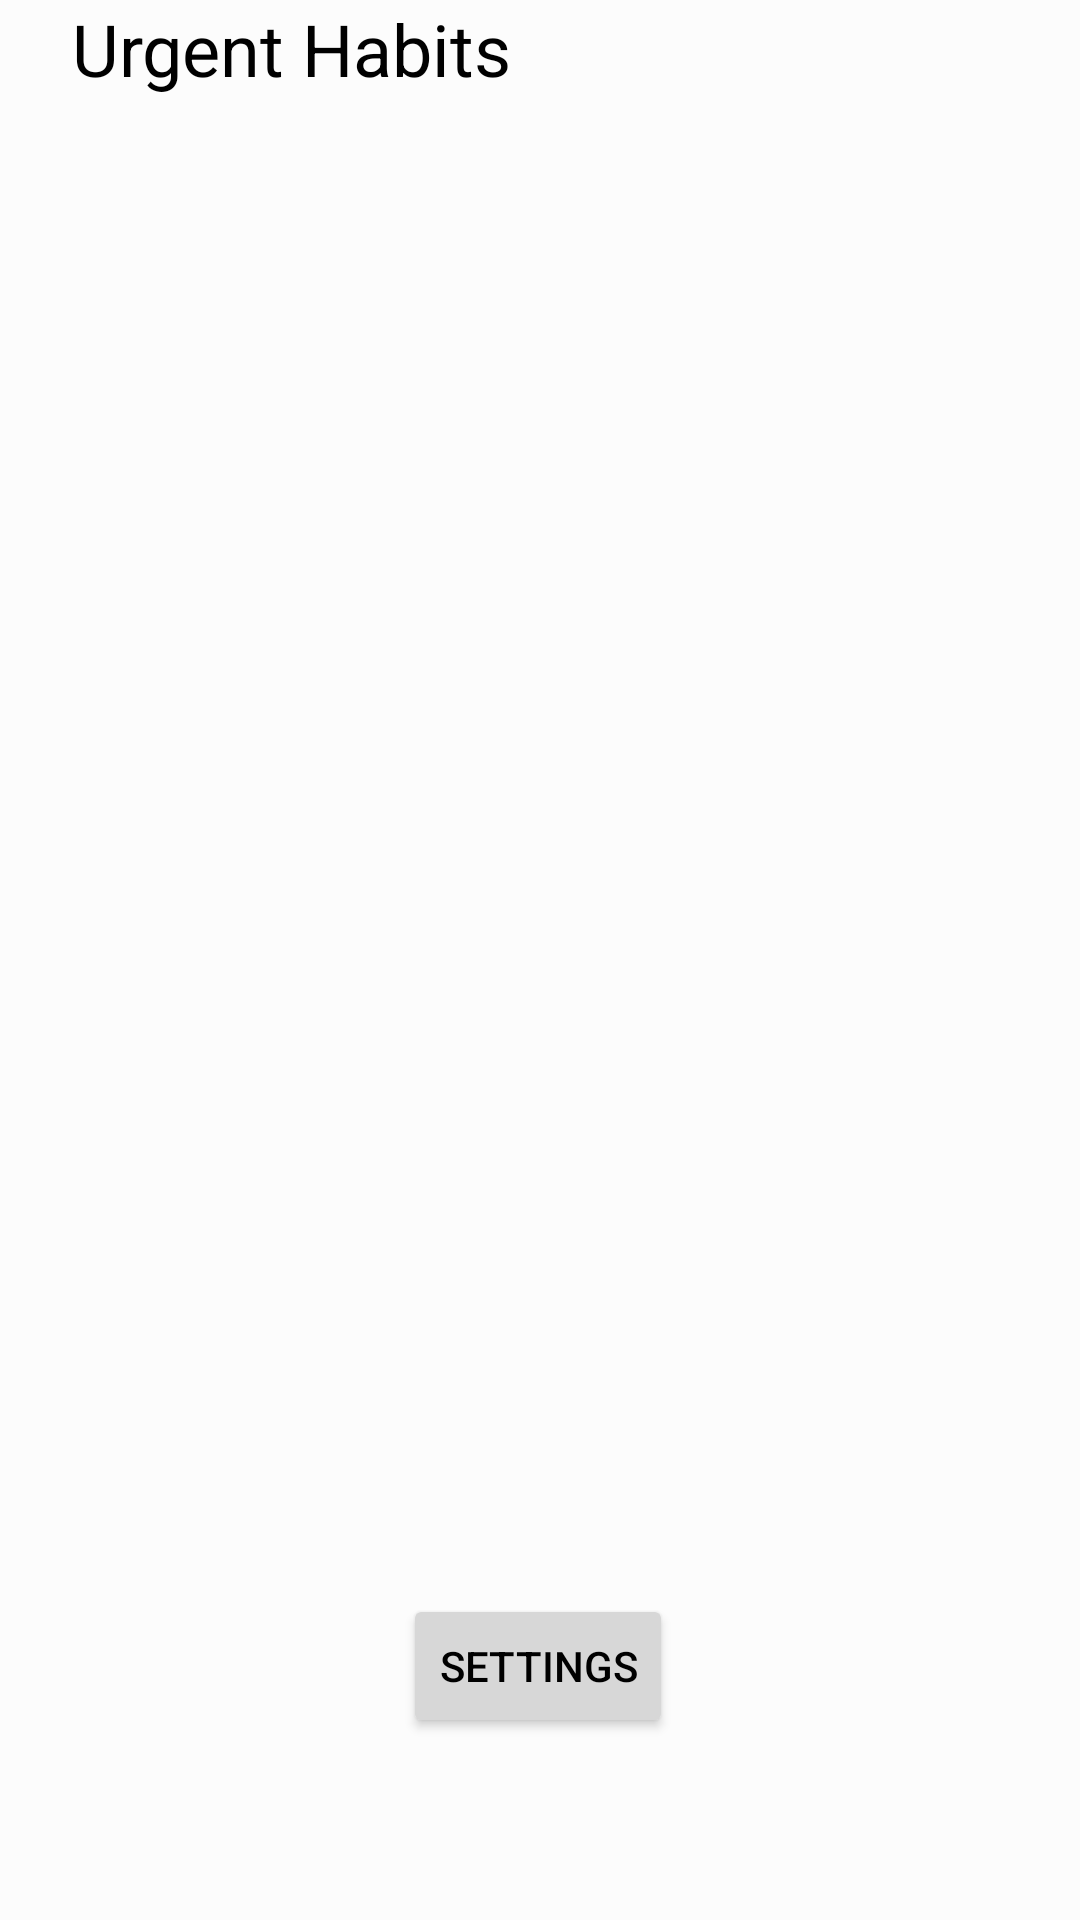

Reconstruct the res/layout file that produces this screen, plus the resources it refers to.
<!-- AndroidManifest.xml: application theme AppTheme -->
<!-- res/layout/fragment_home.xml -->
<?xml version="1.0" encoding="utf-8"?>
<androidx.constraintlayout.widget.ConstraintLayout xmlns:android="http://schemas.android.com/apk/res/android"
    xmlns:app="http://schemas.android.com/apk/res-auto"
    xmlns:tools="http://schemas.android.com/tools"
    android:layout_width="match_parent"
    android:layout_height="match_parent"
    android:background="@color/backgroundColor"
    tools:context=".ui.home.HomeFragment">

    <Button
        android:id="@+id/settingsButton"
        android:layout_width="wrap_content"
        android:layout_height="wrap_content"
        android:layout_marginTop="24dp"
        android:backgroundTint="@color/buttonColor"
        android:text="settings"
        android:textColor="@color/textColor"
        app:layout_constraintEnd_toEndOf="parent"
        app:layout_constraintHorizontal_bias="0.498"
        app:layout_constraintStart_toStartOf="parent"
        app:layout_constraintTop_toBottomOf="@+id/urgentRecyclerView" />

    <androidx.recyclerview.widget.RecyclerView
        android:id="@+id/urgentRecyclerView"
        android:layout_width="0dp"
        android:layout_height="467dp"
        android:layout_marginStart="24dp"
        android:layout_marginTop="8dp"
        android:layout_marginEnd="24dp"
        app:layout_constraintEnd_toEndOf="parent"
        app:layout_constraintHorizontal_bias="0.0"
        app:layout_constraintStart_toStartOf="parent"
        app:layout_constraintTop_toBottomOf="@+id/titleText"
        android:background="@color/backgroundColor"/>

    <TextView
        android:id="@+id/emptyText"
        android:layout_width="wrap_content"
        android:layout_height="wrap_content"
        android:text="You don't seem to have any habits yet"
        android:textColor="@color/textColor"
        android:textSize="18sp"
        android:visibility="gone"
        app:layout_constraintBottom_toBottomOf="@+id/urgentRecyclerView"
        app:layout_constraintEnd_toEndOf="@+id/urgentRecyclerView"
        app:layout_constraintStart_toStartOf="@+id/urgentRecyclerView"
        app:layout_constraintTop_toTopOf="@+id/urgentRecyclerView" />

    <TextView
        android:id="@+id/titleText"
        android:layout_width="wrap_content"
        android:layout_height="wrap_content"
        android:text="Urgent Habits"
        android:textColor="@color/textColor"
        android:textSize="24sp"
        app:layout_constraintStart_toStartOf="@+id/urgentRecyclerView"
        app:layout_constraintTop_toTopOf="parent" />

</androidx.constraintlayout.widget.ConstraintLayout>
<!-- resources referenced by this layout -->
<resources>
  <color name="backgroundColor">#FCFCFC</color>
  <color name="buttonColor">#D7D7D7</color>
  <color name="textColor">#000000</color>
  <style name="AppTheme" parent="Theme.AppCompat.Light.DarkActionBar">
          
          <item name="colorPrimary">@color/colorPrimary</item>
          <item name="colorPrimaryDark">@color/colorPrimaryDark</item>
          <item name="colorAccent">@color/colorAccent</item>
          <item name="actionBarTheme">@style/ThemeOverlay.AppCompat.ActionBar</item>
      </style>
  <color name="colorPrimary">#CECECE</color>
  <color name="colorPrimaryDark">#34c12a</color>
  <color name="colorAccent">#03DAC5</color>
</resources>
